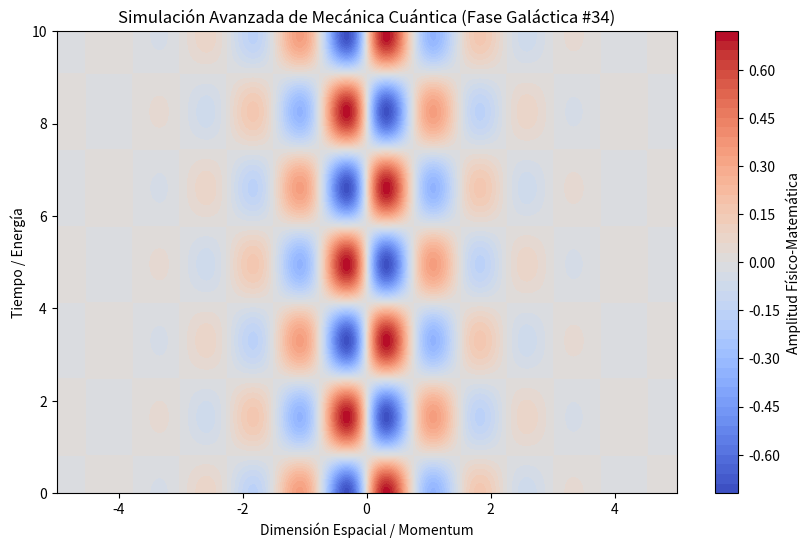

Source code (Python):
%matplotlib inline
# Simulación Galáctica: Mecánica Cuántica - Variante 34
import numpy as np
import matplotlib.pyplot as plt

# Parámetros Físicos Aleatorios
param_1 = 4.166
param_2 = 1.902
param_3 = 0.977

t = np.linspace(0, 10, 500)
x = np.linspace(-5, 5, 500)
X, T = np.meshgrid(x, t)

# Ecuación Base (Avanzada)
Z = np.sin(X * param_1) * np.cos(T * param_2) * np.exp(-np.abs(X) * param_3)

plt.figure(figsize=(10, 6))
plt.contourf(X, T, Z, 50, cmap='coolwarm')
plt.colorbar(label='Amplitud Físico-Matemática')
plt.title(r'Simulación Avanzada de Mecánica Cuántica (Fase Galáctica #34)')
plt.xlabel('Dimensión Espacial / Momentum')
plt.ylabel('Tiempo / Energía')
plt.show()
